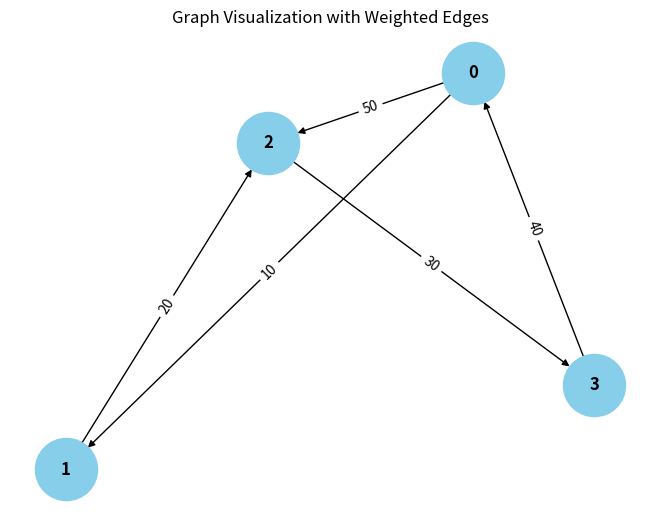

Generate this figure with matplotlib:
from collections import defaultdict

# ---------------------------
# WeightedGraph Class
# ---------------------------
class WeightedGraph:
    def __init__(self, vertices):
        self.vertices = vertices
        self.adj_list = {i: [] for i in range(vertices)}  # Adjacency list for the graph
        self.edges = []  # List to store the edges (u, v, weight)

    def add_edge(self, u, v, weight):
        """Add a single edge to the graph."""
        if (u, v, weight) not in self.edges:
            self.edges.append((u, v, weight))
            self.adj_list[u].append((v, weight))

    def add_multiple_edges(self, edges):
        """Add multiple edges at once."""
        for u, v, weight in edges:
            self.add_edge(u, v, weight)

    def get_edges(self):
        """Return all edges in the graph."""
        return self.edges

    def print_edges(self):
        """Print the edges of the graph."""
        print("Edges in the graph:")
        for u, v, weight in self.edges:
            print(f"{u} -> {v} (Weight: {weight})")

    def print_adj_list(self):
        """Print the adjacency list of the graph."""
        print("Adjacency List of the graph:")
        for u in self.adj_list:
            print(f"{u} -> {self.adj_list[u]}")

    def is_cyclic_directed(self):
        """Detect if there is a cycle in a directed graph using DFS."""
        visited = [False] * self.vertices
        rec_stack = [False] * self.vertices

        def dfs(v):
            visited[v] = True
            rec_stack[v] = True
            for neighbor, _ in self.adj_list[v]:
                if not visited[neighbor] and dfs(neighbor):
                    return True
                elif rec_stack[neighbor]:
                    return True
            rec_stack[v] = False
            return False

        for node in range(self.vertices):
            if not visited[node]:
                if dfs(node):
                    return True
        return False

    def is_cyclic_undirected(self):
        """Detect if there is a cycle in an undirected graph using DFS."""
        visited = [False] * self.vertices

        def dfs(v, parent):
            visited[v] = True
            for neighbor, _ in self.adj_list[v]:
                if not visited[neighbor]:
                    if dfs(neighbor, v):
                        return True
                elif parent != neighbor:
                    return True
            return False

        for node in range(self.vertices):
            if not visited[node]:
                if dfs(node, -1):
                    return True
        return False

    def is_negative_cycle(self):
        """Detect if there is a negative cycle using Bellman-Ford."""
        dist = [float("inf")] * self.vertices
        dist[0] = 0  # Start from node 0

        for _ in range(self.vertices - 1):
            for u, v, weight in self.edges:
                if dist[u] != float("inf") and dist[u] + weight < dist[v]:
                    dist[v] = dist[u] + weight

        for u, v, weight in self.edges:
            if dist[u] != float("inf") and dist[u] + weight < dist[v]:
                return True  # Negative cycle detected
        return False

    def reset_graph(self):
        """Reset the graph to its empty state."""
        self.edges = []  # Clear all edges
        self.adj_list = {i: [] for i in range(self.vertices)}  # Reset adjacency list for each vertex

    def union(self, parent, u, v):
        """Union-find helper function."""
        root_u = self.find_parent(parent, u)
        root_v = self.find_parent(parent, v)
        if root_u != root_v:
            parent[root_u] = root_v

    def find_parent(self, parent, v):
        """Find the root of the node using path compression."""
        if parent[v] == -1:
            return v
        parent[v] = self.find_parent(parent, parent[v])
        return parent[v]

    def is_cyclic_undirected_union_find(self):
        """Detect cycles in an undirected graph using Union-Find."""
        parent = [-1] * self.vertices

        for u, v, _ in self.edges:
            x = self.find_parent(parent, u)
            y = self.find_parent(parent, v)

            if x == y:
                return True
            self.union(parent, x, y)
        return False

    # ---------------------------
    # Helper functions for testing
    # ---------------------------

    def reset_graph_helper(self):
        """Reset the graph to an empty state for testing."""
        self.edges = []
        self.adj_list = defaultdict(list)

    def get_edges_helper(self):
        """Return all edges for testing."""
        return self.edges

    def add_multiple_edges_helper(self, edges):
        """Add multiple edges for testing."""
        for edge in edges:
            self.add_edge(*edge)

# ---------------------------
# Helper Class for Cycle Test Results
# ---------------------------
class CycleDetectionResults:
    def __init__(self):
        self.directed_cycle_detected = False
        self.undirected_cycle_detected = False
        self.negative_cycle_detected = False

# ---------------------------
# Additional Functionalities
# ---------------------------

class GraphRenderer:
    def __init__(self, graph):
        """Initialize the renderer for visualizing the graph."""
        self.graph = graph

    def render_edges(self):
        """Render the edges of the graph."""
        print("\nRendering edges of the graph:")
        for u, v, weight in self.graph.get_edges():
            print(f"{u} -> {v} (Weight: {weight})")

    def render_adj_list(self):
        """Render the adjacency list of the graph."""
        print("\nRendering adjacency list:")
        self.graph.print_adj_list()

    def render_summary(self):
        """Render a summary of the graph."""
        print("\nGraph summary:")
        print(f"Total vertices: {self.graph.vertices}")
        print(f"Total edges: {len(self.graph.get_edges())}")
        print(f"Is cyclic (directed): {self.graph.is_cyclic_directed()}")
        print(f"Is cyclic (undirected): {self.graph.is_cyclic_undirected()}")
        print(f"Has negative cycle: {self.graph.is_negative_cycle()}")

import matplotlib.pyplot as plt
import networkx as nx

class WeightedGraphVisualization:
    def __init__(self, graph):
        """Initialize the visualization of weighted graph."""
        self.graph = graph

    def visualize(self):
        """Visualize the graph with weighted edges using networkx and matplotlib."""
        G = nx.DiGraph()  # Using DiGraph for directed graph visualization

        # Add edges to the networkx graph
        for u, v, weight in self.graph.get_edges():
            G.add_edge(u, v, weight=weight)

        # Draw the graph
        pos = nx.spring_layout(G)  # Layout for node positioning
        edge_labels = nx.get_edge_attributes(G, 'weight')

        # Draw nodes, edges, and labels
        nx.draw(G, pos, with_labels=True, node_color='skyblue', node_size=2000, font_size=12, font_weight='bold')
        nx.draw_networkx_edge_labels(G, pos, edge_labels=edge_labels)

        # Display the plot
        plt.title("Graph Visualization with Weighted Edges")
        plt.show()


# ---------------------------
# Main Program
# ---------------------------

class WeightedGraphHandler:
    def __init__(self, vertices):
        """Initialize the graph handler."""
        self.graph = WeightedGraph(vertices)
        self.renderer = GraphRenderer(self.graph)
        self.visualizer = WeightedGraphVisualization(self.graph)

    def add_edges(self, edges):
        """Add edges to the graph."""
        for edge in edges:
            self.graph.add_edge(*edge)

    def render_graph(self):
        pass
        self.renderer.render_edges()
        self.renderer.render_adj_list()

    def visualize_graph(self):
        """Visualize the graph using the visualizer."""
        self.visualizer.visualize()

    def cycle_detection_summary(self):
        """Print the cycle detection summary."""
        print("\nCycle detection summary:")
        print(f"Directed cycle detected: {self.graph.is_cyclic_directed()}")
        print(f"Undirected cycle detected: {self.graph.is_cyclic_undirected()}")
        print(f"Negative cycle detected: {self.graph.is_negative_cycle()}")

# ---------------------------
# Extended Graph Operations
# ---------------------------

class GraphCycleAnalysis:
    def __init__(self, graph):
        """Initialize cycle analysis on the graph."""
        self.graph = graph
        self.results = CycleDetectionResults()

    def analyze_cycles(self):
        """Analyze different types of cycles in the graph."""
        self.results.directed_cycle_detected = self.graph.is_cyclic_directed()
        self.results.undirected_cycle_detected = self.graph.is_cyclic_undirected()
        self.results.negative_cycle_detected = self.graph.is_negative_cycle()

    def print_analysis(self):
        """Print the analysis results."""
        print(f"Directed cycle detected: {self.results.directed_cycle_detected}")
        print(f"Undirected cycle detected: {self.results.undirected_cycle_detected}")
        print(f"Negative cycle detected: {self.results.negative_cycle_detected}")

# ---------------------------
# Main Function
# ---------------------------

if __name__ == "__main__":
    # Create a graph with 4 vertices (0, 1, 2, 3)
    graph_handler = WeightedGraphHandler(4)

    # Add some sample edges (u, v, weight)
    edges = [
        (0, 1, 10),  # Edge from 0 to 1 with weight 10
        (1, 2, 20),  # Edge from 1 to 2 with weight 20
        (2, 3, 30),  # Edge from 2 to 3 with weight 30
        (3, 0, 40),  # Edge from 3 to 0 with weight 40 (creates a directed cycle: 0 -> 1 -> 2 -> 3 -> 0)
        (0, 2, 50)  # Edge from 0 to 2 with weight 50
    ]

    # Add edges to the graph
    graph_handler.add_edges(edges)

    # Render the graph's edges and adjacency list
    graph_handler.render_graph()

    # Visualize the graph
    graph_handler.visualize_graph()

    # Detect and print the cycle results
    graph_handler.cycle_detection_summary()

    # Analyze cycles in detail
    cycle_analysis = GraphCycleAnalysis(graph_handler.graph)
    cycle_analysis.analyze_cycles()
    cycle_analysis.print_analysis()
